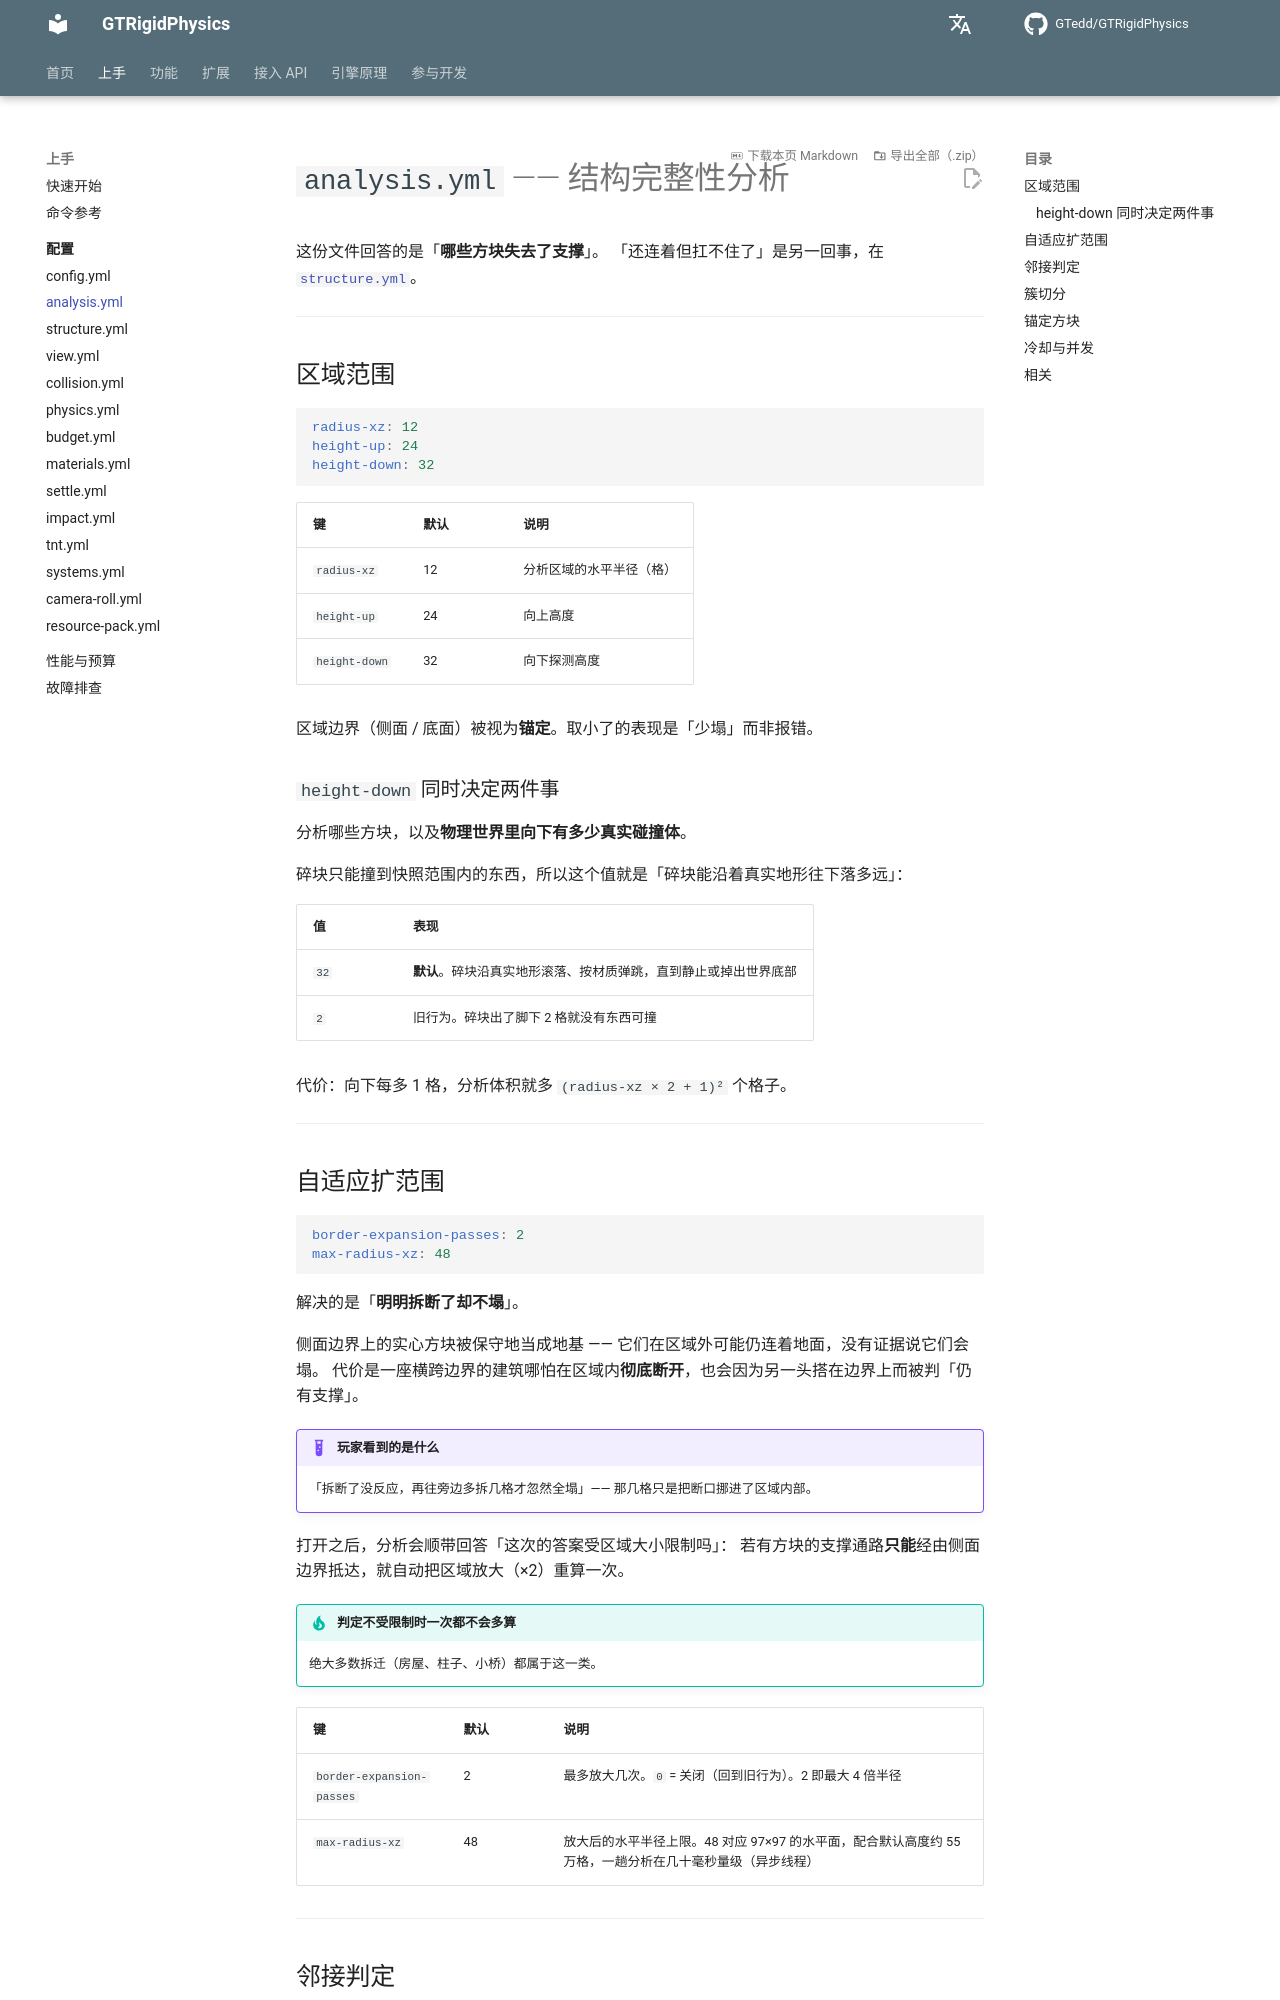

repository: GTedd/GTRigidPhysics · page: guide/config/analysis/index.html · generator: mkdocs

# `analysis.yml` —— 结构完整性分析

这份文件回答的是「**哪些方块失去了支撑**」。
「还连着但扛不住了」是另一回事，在 [`structure.yml`](structure.md)。

---

## 区域范围

```yaml
radius-xz: 12
height-up: 24
height-down: 32
```

| 键 | 默认 | 说明 |
|---|---|---|
| `radius-xz` | 12 | 分析区域的水平半径（格） |
| `height-up` | 24 | 向上高度 |
| `height-down` | 32 | 向下探测高度 |

区域边界（侧面 / 底面）被视为**锚定**。取小了的表现是「少塌」而非报错。

### `height-down` 同时决定两件事

分析哪些方块，以及**物理世界里向下有多少真实碰撞体**。

碎块只能撞到快照范围内的东西，所以这个值就是「碎块能沿着真实地形往下落多远」：

| 值 | 表现 |
|---|---|
| `32` | **默认**。碎块沿真实地形滚落、按材质弹跳，直到静止或掉出世界底部 |
| `2` | 旧行为。碎块出了脚下 2 格就没有东西可撞 |

代价：向下每多 1 格，分析体积就多 `(radius-xz × 2 + 1)²` 个格子。

---

## 自适应扩范围

```yaml
border-expansion-passes: 2
max-radius-xz: 48
```

解决的是「**明明拆断了却不塌**」。

侧面边界上的实心方块被保守地当成地基 —— 它们在区域外可能仍连着地面，没有证据说它们会塌。
代价是一座横跨边界的建筑哪怕在区域内**彻底断开**，也会因为另一头搭在边界上而被判「仍有支撑」。

!!! example "玩家看到的是什么"
    「拆断了没反应，再往旁边多拆几格才忽然全塌」—— 那几格只是把断口挪进了区域内部。

打开之后，分析会顺带回答「这次的答案受区域大小限制吗」：
若有方块的支撑通路**只能**经由侧面边界抵达，就自动把区域放大（×2）重算一次。

!!! tip "判定不受限制时一次都不会多算"
    绝大多数拆迁（房屋、柱子、小桥）都属于这一类。

| 键 | 默认 | 说明 |
|---|---|---|
| `border-expansion-passes` | 2 | 最多放大几次。`0` = 关闭（回到旧行为）。2 即最大 4 倍半径 |
| `max-radius-xz` | 48 | 放大后的水平半径上限。48 对应 97×97 的水平面，配合默认高度约 55 万格，一趟分析在几十毫秒量级（异步线程） |

---
